Image classification data set "DATA SET" (Vishalini-27/parallelANN on GitHub). Class labels (6): healthy, anthracnose, phytophthora blight, brown spot, black spot, others.

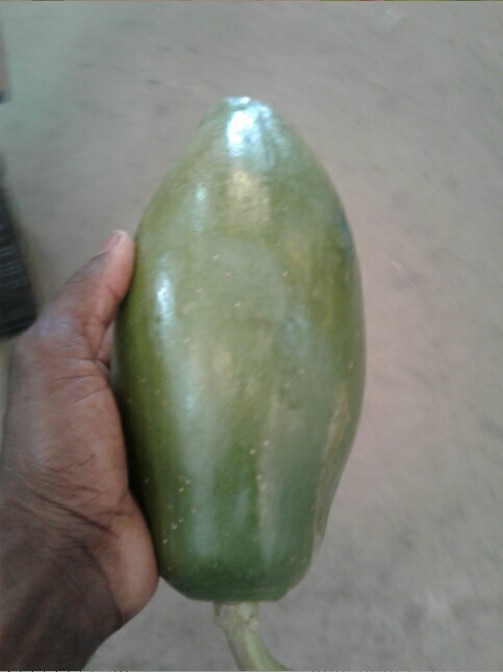
Label: healthy

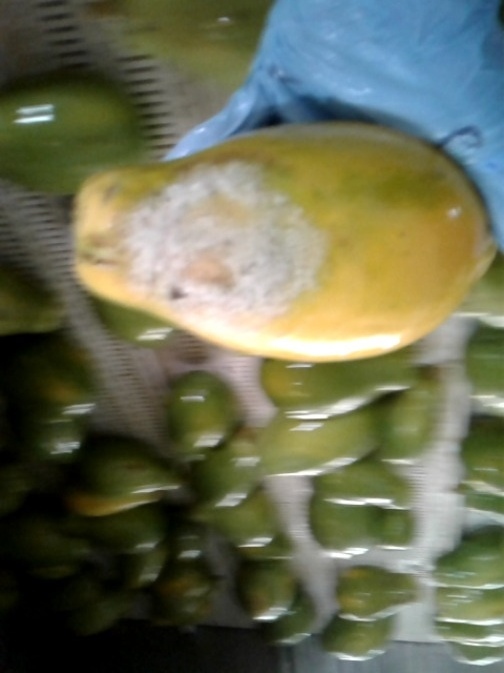
Label: phytophthora blight

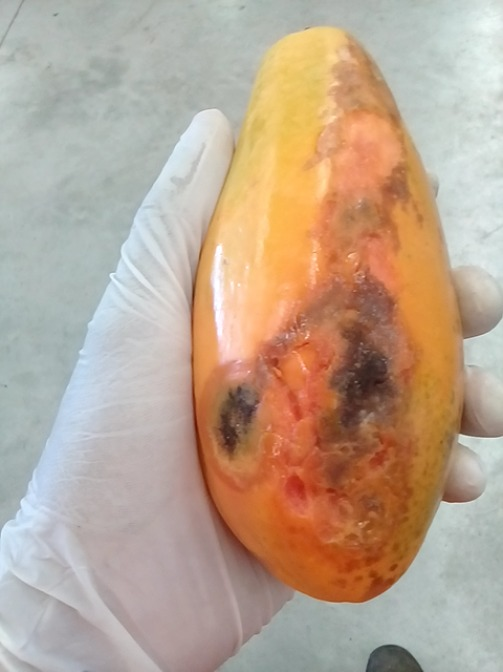
Label: anthracnose

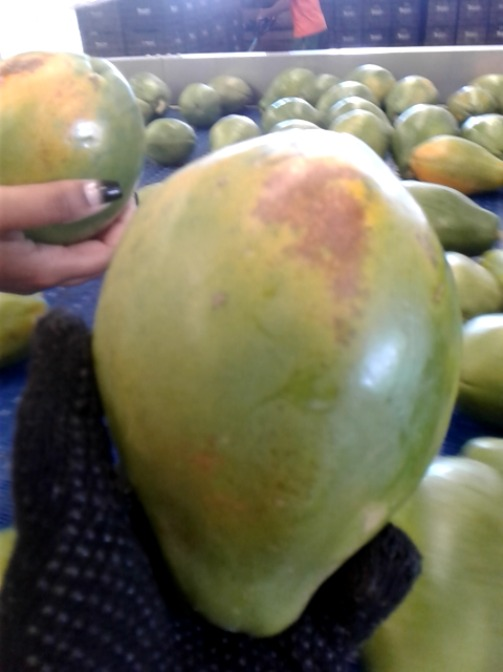
Label: brown spot

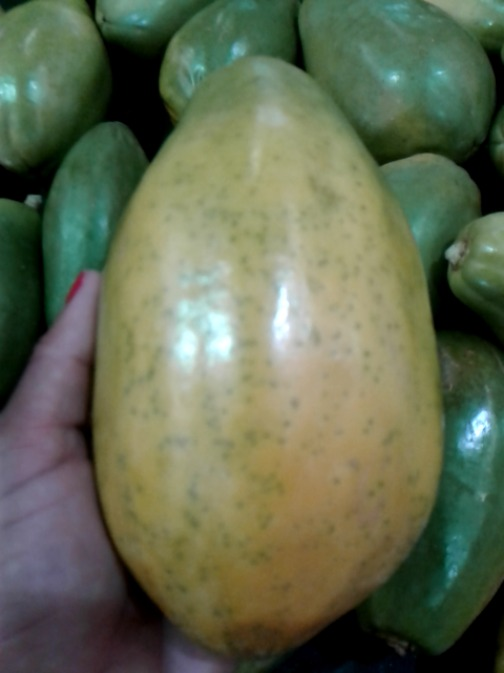
Label: others

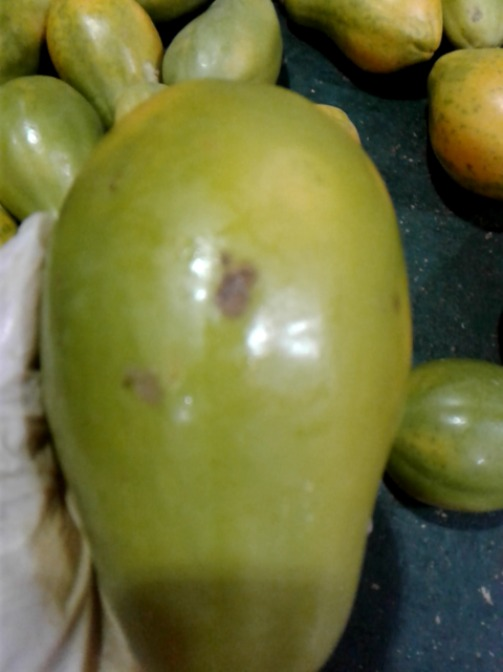
Label: black spot
